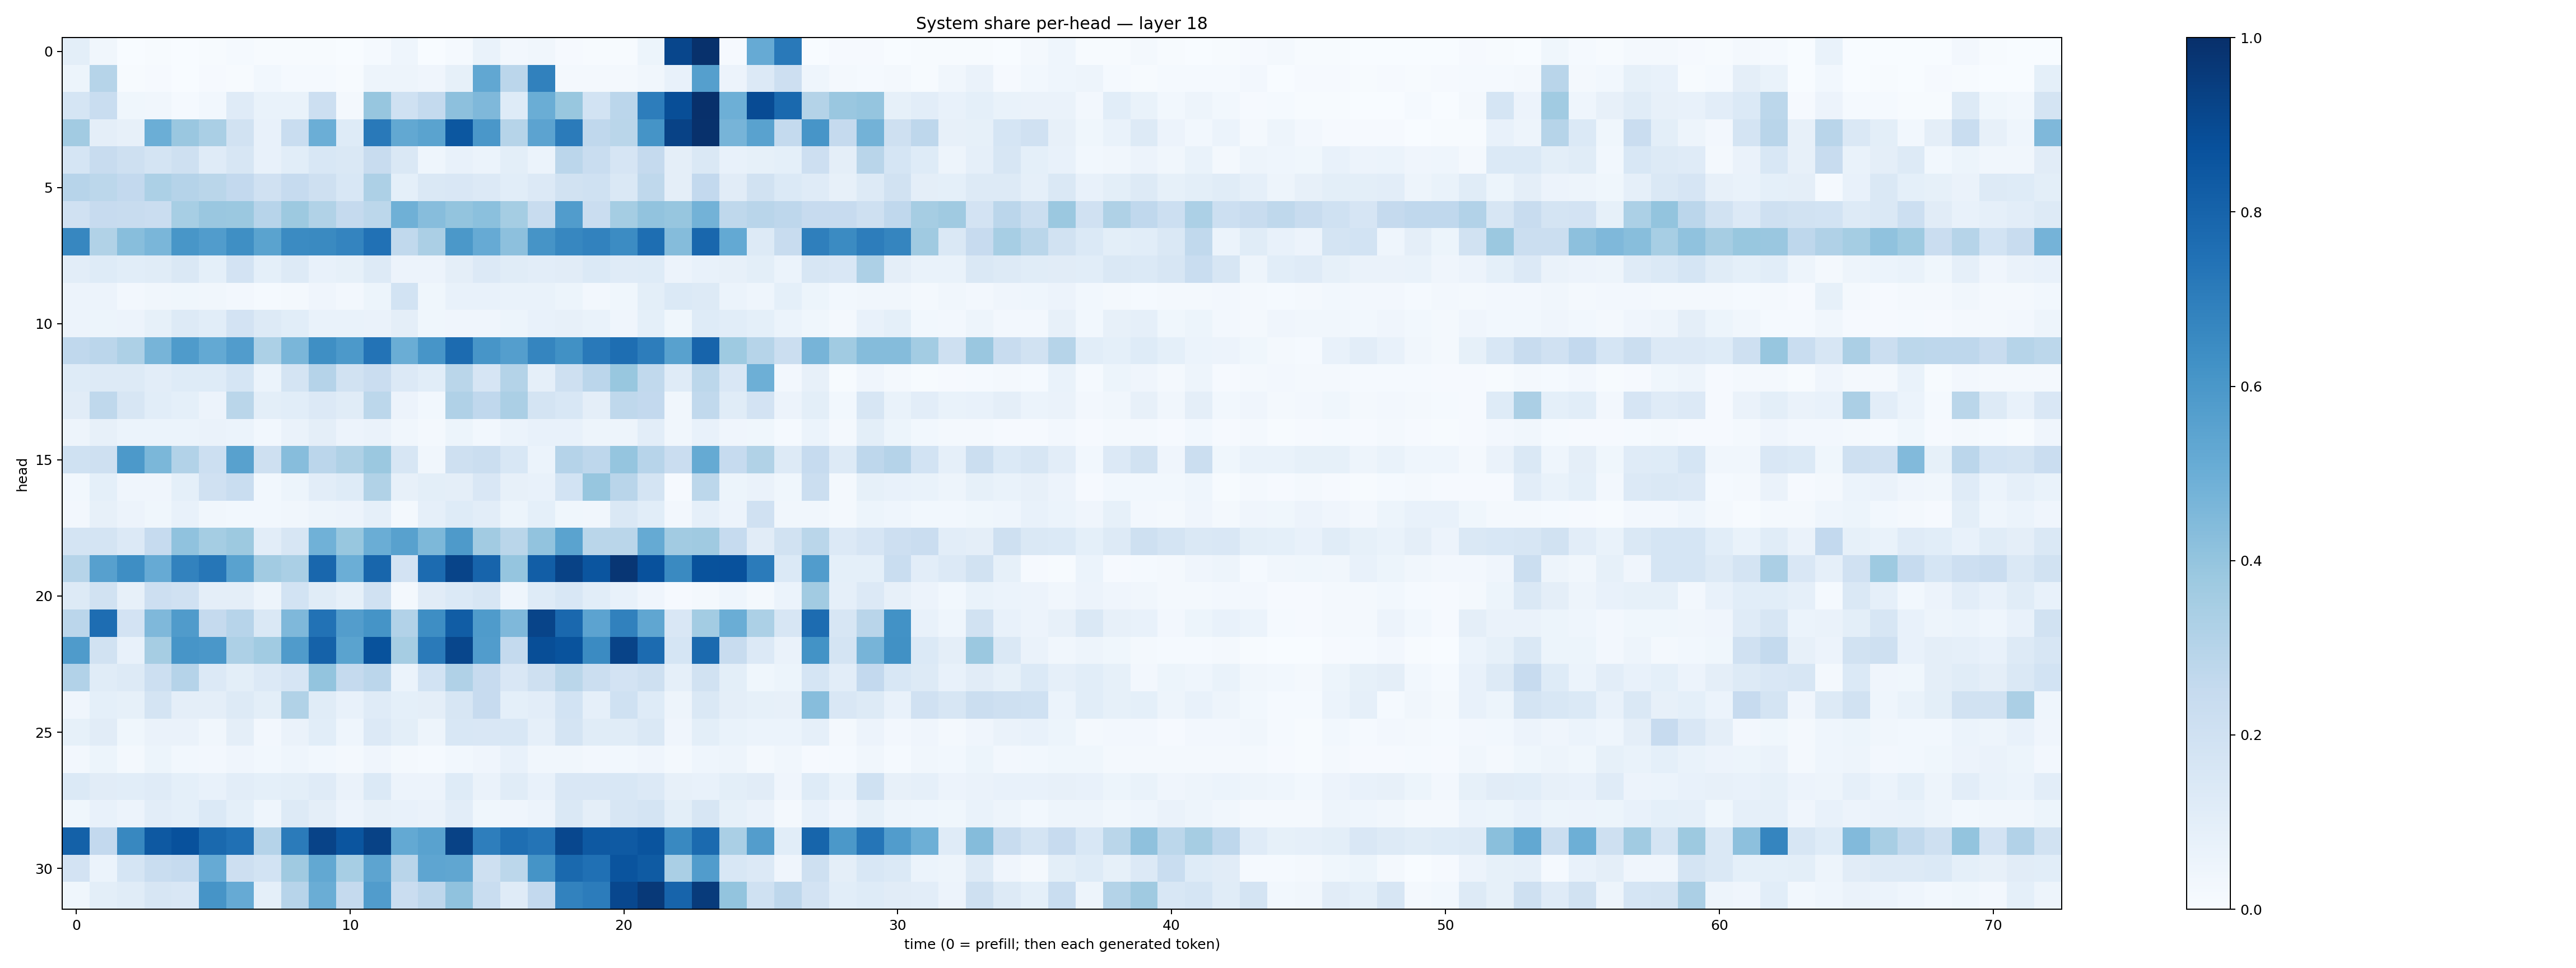

Source data for this figure (header and first rows):
0.099170566, 0.034516893, 0.0031144337, 0.004506209, 0.0032478308, 0.0052447603, 0.013022264, 0.0042152875, 0.0048961923, 0.0039981566, 0.0010122756, 0.01371209, 0.045314364, 0.0029201247, 0.012343829, 0.069804356, 0.02471727, 0.034393538, 0.0096678715, 0.004384962, 0.0056139226, 0.053857658, 0.91271114, 0.9941088
0.05414, 0.2978, 0.006181, 0.009823, 0.003133, 0.009035, 0.00682, 0.02954, 0.01177, 0.01416, 0.006597, 0.04957, 0.05028, 0.03954, 0.08509, 0.5299, 0.2822, 0.686, 0.02265, 0.01749, 0.01589, 0.03351, 0.07379, 0.5646
0.1694, 0.2327, 0.03595, 0.03487, 0.012, 0.02792, 0.1173, 0.06716, 0.06773, 0.2162, 0.01678, 0.3938, 0.1999, 0.2559, 0.4142, 0.4501, 0.1235, 0.5032, 0.3897, 0.1867, 0.2834, 0.7019, 0.883, 0.9998
0.3617, 0.09751, 0.07857, 0.4998, 0.3839, 0.3369, 0.1877, 0.07784, 0.2326, 0.497, 0.1244, 0.716, 0.5244, 0.5507, 0.8489, 0.6007, 0.2997, 0.5434, 0.71, 0.2689, 0.2857, 0.6161, 0.9268, 0.9958
0.1708, 0.2366, 0.2053, 0.1797, 0.2057, 0.1183, 0.1604, 0.07483, 0.106, 0.1531, 0.145, 0.2421, 0.141, 0.04564, 0.07628, 0.06243, 0.09949, 0.06159, 0.2846, 0.2317, 0.1672, 0.2518, 0.09758, 0.1432
0.2954, 0.2795, 0.2615, 0.3316, 0.3047, 0.2858, 0.261, 0.1982, 0.2483, 0.2049, 0.1538, 0.3248, 0.08988, 0.141, 0.1519, 0.1335, 0.1082, 0.1356, 0.1934, 0.1996, 0.1481, 0.2701, 0.09555, 0.2579
0.1957, 0.2453, 0.2406, 0.2301, 0.3464, 0.3832, 0.3824, 0.2941, 0.3752, 0.3163, 0.2513, 0.2785, 0.4914, 0.4325, 0.399, 0.4216, 0.3546, 0.2419, 0.5751, 0.2284, 0.3546, 0.4045, 0.3939, 0.4801
0.667, 0.3126, 0.4285, 0.4614, 0.6046, 0.5743, 0.6332, 0.5493, 0.6514, 0.654, 0.6732, 0.747, 0.2631, 0.3321, 0.5956, 0.5147, 0.4178, 0.6111, 0.6671, 0.6798, 0.6484, 0.7603, 0.4362, 0.7889
0.1032, 0.1225, 0.1076, 0.1167, 0.1481, 0.09359, 0.1799, 0.09177, 0.127, 0.07781, 0.08262, 0.1258, 0.05816, 0.05822, 0.09472, 0.1336, 0.1146, 0.1052, 0.1127, 0.1385, 0.1177, 0.1242, 0.05782, 0.07563
0.05741, 0.05472, 0.02648, 0.03288, 0.03596, 0.03443, 0.02481, 0.01534, 0.02049, 0.04211, 0.02402, 0.05381, 0.1869, 0.03855, 0.0711, 0.07545, 0.06762, 0.06642, 0.05224, 0.02729, 0.03767, 0.09982, 0.1404, 0.1323
0.0561, 0.05173, 0.05686, 0.08263, 0.129, 0.1085, 0.1802, 0.1268, 0.1067, 0.06987, 0.06797, 0.06535, 0.09433, 0.03565, 0.04101, 0.04134, 0.05455, 0.07259, 0.08122, 0.07013, 0.04147, 0.09357, 0.03789, 0.1233
0.268, 0.2827, 0.3257, 0.4714, 0.5841, 0.523, 0.5769, 0.3298, 0.4628, 0.6359, 0.5936, 0.7401, 0.5019, 0.6058, 0.7698, 0.609, 0.5701, 0.6706, 0.6271, 0.7182, 0.7581, 0.7013, 0.5567, 0.7985
0.1241, 0.1304, 0.13, 0.1022, 0.1212, 0.1221, 0.1685, 0.06056, 0.1753, 0.3028, 0.1926, 0.2279, 0.133, 0.1076, 0.2867, 0.1677, 0.3049, 0.08694, 0.2059, 0.2844, 0.3878, 0.2635, 0.1196, 0.2775
0.1099, 0.2699, 0.1588, 0.1059, 0.09154, 0.0564, 0.2877, 0.09972, 0.1068, 0.1336, 0.1166, 0.2788, 0.05657, 0.02815, 0.3186, 0.2691, 0.3353, 0.1754, 0.156, 0.09642, 0.2704, 0.2581, 0.0325, 0.2641
0.04939, 0.07932, 0.05947, 0.06035, 0.06172, 0.06375, 0.0616, 0.03109, 0.06617, 0.09687, 0.05647, 0.06493, 0.03354, 0.01944, 0.05168, 0.0295, 0.06047, 0.07771, 0.07234, 0.04923, 0.05002, 0.1047, 0.03448, 0.07718
0.1995, 0.2091, 0.593, 0.4599, 0.3101, 0.2161, 0.5562, 0.2059, 0.4329, 0.2816, 0.3217, 0.3798, 0.1624, 0.03209, 0.2104, 0.2222, 0.1554, 0.05903, 0.3031, 0.2736, 0.3964, 0.2954, 0.2303, 0.5188
0.02836, 0.09066, 0.04269, 0.04188, 0.09181, 0.1961, 0.2338, 0.02872, 0.0536, 0.103, 0.1231, 0.3132, 0.08008, 0.09998, 0.09481, 0.1485, 0.07822, 0.0719, 0.1845, 0.3913, 0.2922, 0.1747, 0.009634, 0.2802
0.02458, 0.07949, 0.05525, 0.03662, 0.07686, 0.03234, 0.02737, 0.0287, 0.03232, 0.04876, 0.0547, 0.08812, 0.01852, 0.08707, 0.1241, 0.1023, 0.05186, 0.08985, 0.03835, 0.0313, 0.1478, 0.1076, 0.02682, 0.08708
0.1793, 0.1756, 0.136, 0.2484, 0.4092, 0.3524, 0.3771, 0.1035, 0.1588, 0.4881, 0.39, 0.5029, 0.5578, 0.4556, 0.5879, 0.3594, 0.2867, 0.4038, 0.5505, 0.2863, 0.2871, 0.5182, 0.3624, 0.3682
0.2973, 0.5604, 0.6396, 0.5138, 0.6818, 0.7279, 0.5526, 0.3628, 0.3388, 0.7867, 0.4986, 0.7924, 0.1827, 0.7705, 0.9181, 0.7971, 0.3967, 0.8232, 0.928, 0.8574, 0.9741, 0.8749, 0.6544, 0.8698
0.1281, 0.1877, 0.08193, 0.2126, 0.199, 0.09695, 0.09454, 0.05041, 0.1862, 0.1154, 0.08258, 0.1978, 0.0203, 0.1105, 0.1387, 0.1615, 0.04687, 0.1243, 0.1537, 0.1092, 0.07132, 0.03984, 0.00985, 0.01868
0.2833, 0.7639, 0.1826, 0.4527, 0.5797, 0.2527, 0.2956, 0.1478, 0.4512, 0.7452, 0.5708, 0.6142, 0.3115, 0.6405, 0.8257, 0.5848, 0.4531, 0.9194, 0.7831, 0.5447, 0.6866, 0.5342, 0.1508, 0.356
0.5832, 0.1933, 0.07196, 0.3505, 0.6092, 0.5987, 0.3264, 0.364, 0.579, 0.8069, 0.5486, 0.8682, 0.348, 0.7119, 0.9111, 0.5749, 0.2566, 0.8842, 0.8671, 0.6502, 0.9237, 0.7716, 0.1695, 0.7767
0.3091, 0.1147, 0.1288, 0.2171, 0.3021, 0.1367, 0.1006, 0.134, 0.1673, 0.4006, 0.2519, 0.283, 0.06172, 0.1839, 0.3182, 0.2443, 0.1521, 0.2078, 0.2881, 0.2196, 0.1809, 0.209, 0.08718, 0.1912
0.04074, 0.0921, 0.08312, 0.1726, 0.09509, 0.09697, 0.1297, 0.09806, 0.3151, 0.1147, 0.07603, 0.1192, 0.08991, 0.09579, 0.1567, 0.2442, 0.09341, 0.1041, 0.1853, 0.08976, 0.203, 0.1214, 0.04985, 0.1467
0.08213, 0.1103, 0.03676, 0.06266, 0.06542, 0.0318, 0.09552, 0.02494, 0.06417, 0.1069, 0.04406, 0.1354, 0.09873, 0.05049, 0.1528, 0.1492, 0.1538, 0.08812, 0.1741, 0.1159, 0.1151, 0.1441, 0.03994, 0.09922
0.02358, 0.05196, 0.0225, 0.05412, 0.02949, 0.02675, 0.0398, 0.03043, 0.04426, 0.0287, 0.0164, 0.03944, 0.018, 0.01429, 0.03028, 0.04139, 0.07132, 0.03169, 0.0332, 0.02424, 0.02742, 0.04172, 0.01684, 0.04374
0.1403, 0.1114, 0.1088, 0.1172, 0.09166, 0.0779, 0.1052, 0.09365, 0.09833, 0.1204, 0.06447, 0.1385, 0.05686, 0.05491, 0.1228, 0.0656, 0.1162, 0.07723, 0.1523, 0.1486, 0.1527, 0.1339, 0.08153, 0.0764
0.03881, 0.07436, 0.058, 0.1043, 0.09328, 0.137, 0.09129, 0.04486, 0.1252, 0.09565, 0.05555, 0.08073, 0.07246, 0.06342, 0.1041, 0.03554, 0.03927, 0.05843, 0.1411, 0.09708, 0.1625, 0.1728, 0.09962, 0.1568
0.8119, 0.2612, 0.6634, 0.8426, 0.872, 0.7788, 0.7502, 0.3027, 0.7094, 0.9232, 0.8585, 0.9271, 0.5211, 0.5536, 0.9265, 0.697, 0.7608, 0.737, 0.9069, 0.8436, 0.8396, 0.8597, 0.6591, 0.7762
0.1803, 0.06048, 0.1703, 0.2317, 0.2468, 0.5142, 0.2115, 0.1844, 0.3687, 0.5264, 0.3466, 0.5425, 0.291, 0.5378, 0.5338, 0.2053, 0.2809, 0.6144, 0.7804, 0.751, 0.8629, 0.8357, 0.3385, 0.5749
0.03703, 0.09776, 0.1167, 0.1592, 0.1502, 0.613, 0.5139, 0.0919, 0.2945, 0.5029, 0.2534, 0.5764, 0.2292, 0.2771, 0.4078, 0.2316, 0.1191, 0.2592, 0.6825, 0.7056, 0.9066, 0.9618, 0.7977, 0.9556
